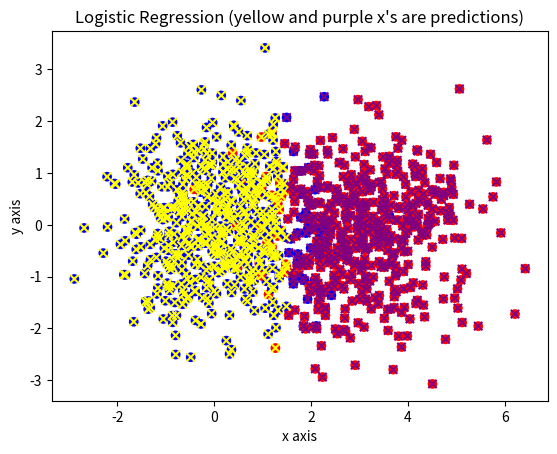

This figure's Python source:
import numpy as np
import matplotlib.pyplot as plt


def logistic_fit(input_data, output_data, w=None, batch_size=None, learning_rate=1e-2,
                 num_iterations=1000, return_history=False):
    """
    Logistic regression implementation.
    **Parameters:
    X input      - 2D array, size N x d
    y labels     - 1D array, size N (values +1 and -1)
    w weights    - 1D array, size d + 1
    batch_size   - integer specifying batch size for training (batch_size < N)
    learning_rate - real value, gradient descent parameter
    num_iterations - integer specifying the number of iterations in X
    return_history - boolean
    **Outputs:
    weights - weight vector
    if return_history is True, return the values of the function at each update
    """
    assert input_data.shape[0] == output_data.shape[0], 'X and y with different sizes'
    size, dim = input_data.shape
    input_data = np.c_[np.ones(size), input_data]
    weights = np.random.rand(1, dim+1) if w is None else w

    # Make format 1 x (d+1)
    if len(weights.shape) == 1:
        weights = weights[np.newaxis]
    batch = size if batch_size is None or batch_size > size else batch_size
    i = 0
    history = np.zeros(dim+1)
    while num_iterations:
        if batch*(i+1) >= size:
            i = 0

        error_sum = sum(output_data[batch*i:batch*(i+1)] * input_data[batch*i:batch*(i+1)] /
                        (1 + np.exp(output_data[batch*i:batch*(i+1)] *
                                    np.dot(input_data[batch*i:batch*(i+1)], weights.T))))

        gradient = -error_sum/batch
        vt_direction = -gradient
        weights = weights + learning_rate * vt_direction

        if return_history:
            history = np.vstack((history, weights))

        num_iterations -= 1
        i += 1

    if return_history:
        return weights, history
    return weights


def gradient_descent(input_data, output, weight_vector, batch_size):
    """
    Gradient descent method for logistic regression (
    used Learning from Data Mostafa version)

    :param input_data: input values
    :param output: output values
    :param weight_vector: transposed weights
    :param batch_size: integer batch size
    :return: correspondent gradient
    """
    error_sum = sum(output * input_data /
                    (1 + np.exp(output * np.dot(input_data, weight_vector.T))))
    return -error_sum/batch_size


def update_weights(weights, learn_rate, gradient_direction):
    """
    Update rule for the weights

    :param weights: weights vector
    :param learn_rate: learning rate
    :param gradient_direction: gradient direction
    :return: updated weights
    """
    return weights + learn_rate * gradient_direction


def shapes(*args):
    """
    Auxliar function for checking shapes
    :param args: matrices
    """
    for m in args:
        print("\t\tMatrix shape: ", m.shape)


def logistic_predict(data, weights):
    """
    Predict y given input data X and weights w.
    **Parameters:
    X input      - 2D array, size N x d
    w weights    - 1D array, size d + 1
    **Output:
    prediction - predicted value given the weight and the input
    """
    data = np.c_[np.ones(len(data)), data]
    pred = 1 / (1 + np.exp(-np.dot(data, weights.T)))
    return pred


def sigmoid(z_parameter):
    """
    Sigmoid function

    :param z_parameter: array of values
    :return: sigmoid of z
    """
    return 1 / (1 + np.exp(-z_parameter))


def sigmoid_derivative(sig):
    """
    Derivative of the sigmoid function
    :param sig: real value output of the sigmoid function
    :return: value of derivative of the sigmoid function
    """
    return sig * (1 - sig)


def aux_print(arr_x, arr_y):
    """
    Print function for debugging
    """
    print(arr_x)
    print('\n\n\n\n############################################\n\n\n\n')
    print(arr_y)
    print('\n\n\n\n############################################\n\n\n\n')


def plot(X, y, y_hat):
    """
    Auxiliar function for plotting data
    :param X: 2D array, N x 2
    :param y: 1D array, N x 1
    """
    plt.title("Logistic Regression (yellow and purple x's are predictions)")
    plt.xlabel('x axis')
    plt.ylabel('y axis')
    plt.scatter(X[:, 0], X[:, 1], c=['blue' if i > 0 else 'red' for i in y])
    plt.scatter(X[:, 0], X[:, 1], c=['yellow' if i > 0.5 else 'purple' for i in y_hat], marker='x')
    plt.show()


def generate_dataset(mean_pos, mean_neg, cov, N):
    """
    Generate dataset given means and covariance. Seen on PACA Moodle.

    :param mean_pos: mean vector for positive Normal
    :param mean_neg: mean vector for negative Normal
    :param cov: covariance matrix
    :param N: size
    :return: data, output - X and y
    """
    x_position = np.random.multivariate_normal(mean_pos, cov, size=N // 2)
    y_position = np.zeros(N // 2) + 1

    x_negative = np.random.multivariate_normal(mean_neg, cov, size=N - N // 2)
    y_neg = np.zeros(N - N // 2) - 1

    data = np.concatenate([x_position, x_negative], axis=0)
    output = np.concatenate([y_position, y_neg], axis=0)

    perm = np.random.permutation(N)
    data = data[perm]
    output = output[perm]

    return data, output


def main():
    """
    Test function.
    """
    N = 1000

    mean_pos = [0, 0]
    mean_neg = [3, 0]
    cov = [
        [1, 0],
        [0, 1]
    ]

    X, y = generate_dataset(mean_pos, mean_neg, cov, N)
    y = y[np.newaxis].T
    # shapes(X, y)
    w = logistic_fit(X, y, num_iterations=10000)
    prediction = logistic_predict(X, w)
    # print(prediction)
    plot(X, y, prediction)


if __name__ == "__main__":
    main()

# def format_input(x, y, n_elem_1, n_elem_2):
#     """
#     Given x and y points, joins them in a single matrix, for further usage in
#     predicting.
#
#     Parameters:
#     x - 1D array, x points
#     y - 1D array, y points
#     n_elem_1 - number of elements of the first set
#     n_elem_2 - number of elements of the second set
#
#     Output:
#     X - 2D array, dataset
#     output - 1D array, labels for each tuple in the dataset
#     """
#     assert len(x) == len(y), 'Missing values'
#     size = len(x)
#     X = np.zeros((size, 2))
#     for i in range(size):
#         X[i][0] = x[i]
#     for i in range(size):
#         X[i][1] = y[i]
#     output = np.ones((n_elem_1 + n_elem_2, 1))
#     output[n_elem_1:n_elem_1 + n_elem_2] *= -1
#     return X, output


# def join_regions(mean_1, cov_1, n1, mean_2, cov_2, n2):
#     """
#     Auxiliar function to create a dataset defined by to regions. These
#     regions follow a Multivariate Normal distribution.
#
#     Parameters:
#     mean_1 - array that defines the mean of the first set of points
#     mean_2 - array that defines the mean of the second set of points
#     cov_1 - covariance of the first set of points
#     cov_2 - covariance of the second set of points
#     n1 - number of points of the first set
#     n2 - number of points of the second set
#
#     Output:
#     x - 1D array, x axis values
#     y - 1D array, y axis values
#     """
#     x1, y1 = np.random.multivariate_normal(mean_1, cov_1, n1).T
#     x2, y2 = np.random.multivariate_normal(mean_2, cov_2, n2).T
#     x = np.append(x1, x2)
#     y = np.append(y1, y2)
#     return x, y


# def generate_points(w, dx):
#     x = []
#     y = []
#     i = 5
#     x1 = -5
#     while i >= -5:
#         x2 = w[0][0] + w[0][1] * x1 + w[0][2] * np.power(x1, 2)
#         x.append(x1)
#         y.append(x2)
#         x1 += dx
#         i -= dx
#     return x, y

